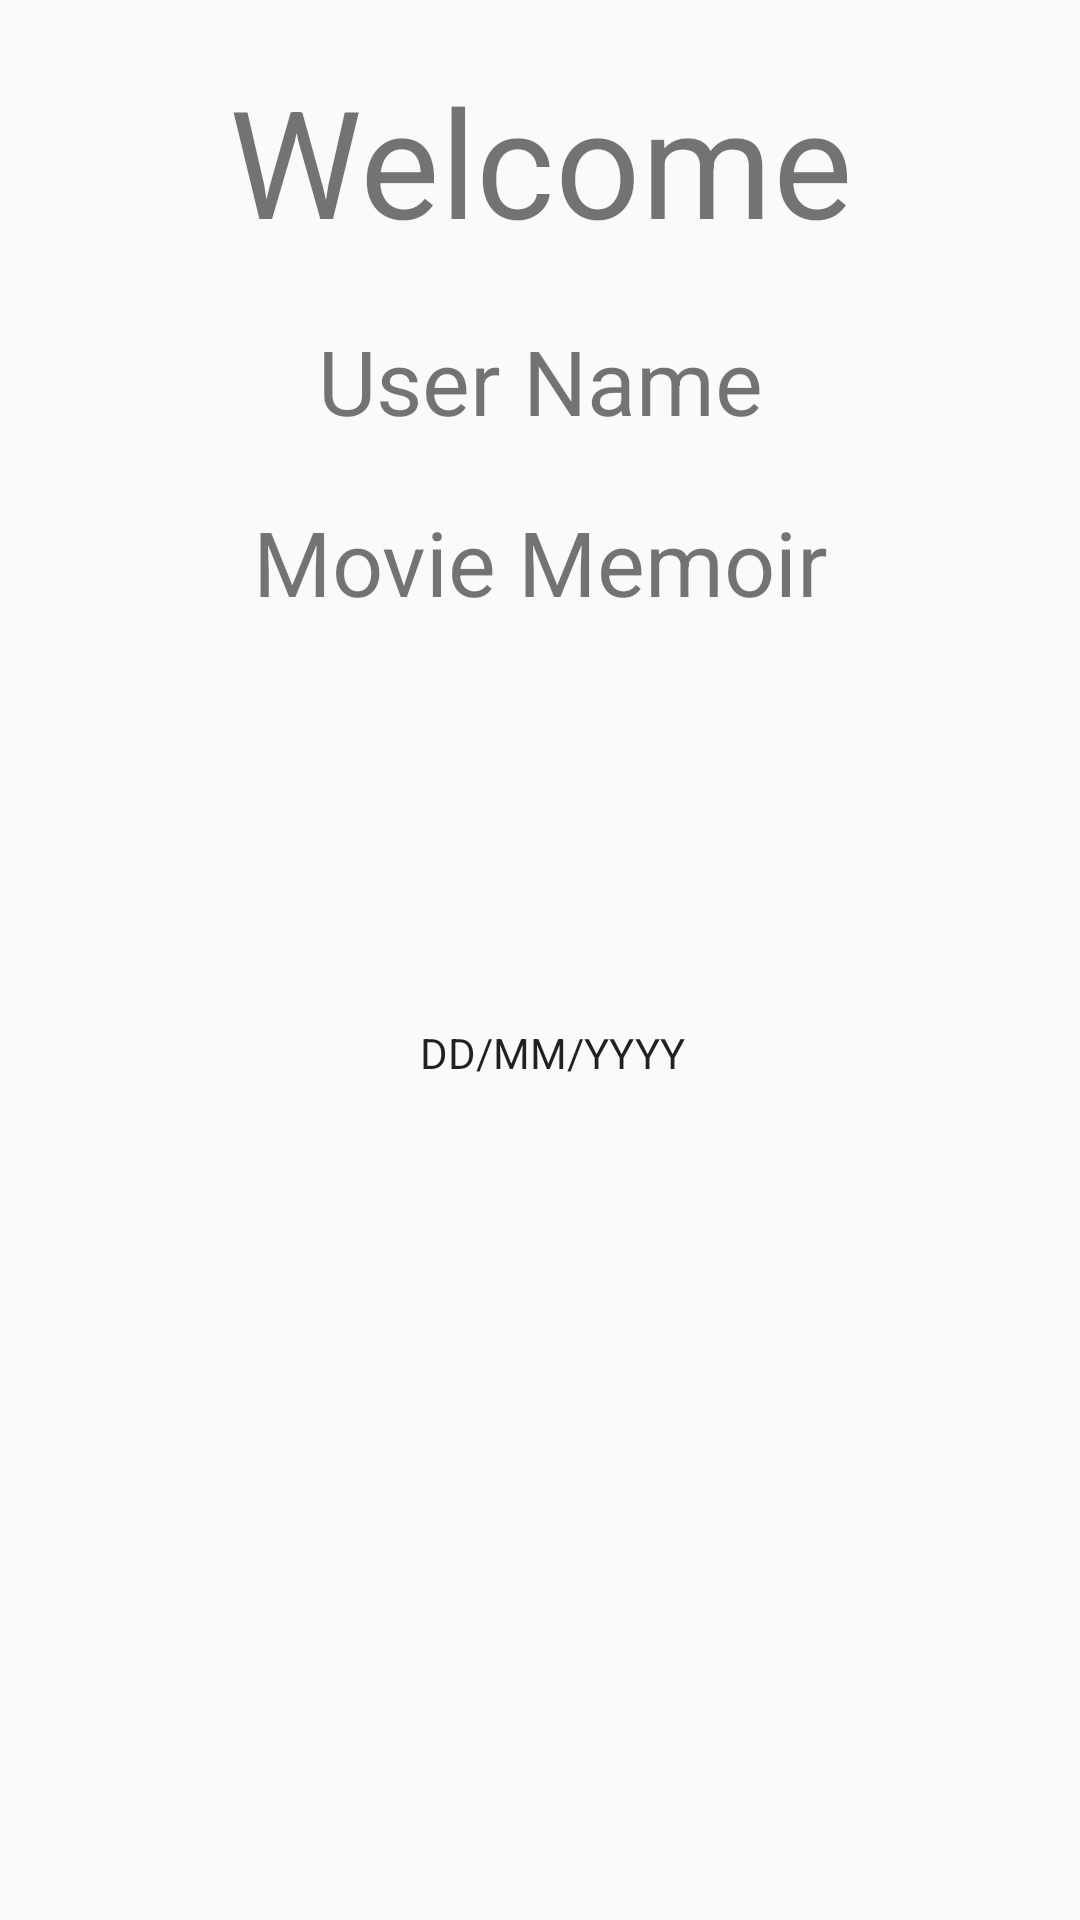

Here is an Android app screen rendered from its layout file. Give the layout XML and the strings, colors and styles it references.
<!-- AndroidManifest.xml: application theme AppTheme -->
<!-- res/layout/home_fragment.xml -->
<?xml version="1.0" encoding="utf-8"?>


<LinearLayout xmlns:android="http://schemas.android.com/apk/res/android"
    android:layout_width="match_parent"
    android:layout_height="match_parent"
    android:orientation="vertical">

    <LinearLayout
        android:layout_width="match_parent"
        android:layout_height="wrap_content"
        android:orientation="vertical">

        <TextView
            android:id="@+id/tv_welcome"
            android:layout_width="match_parent"
            android:layout_height="wrap_content"
            android:layout_marginTop="20dp"
            android:text="Welcome"
            android:gravity="center"
            android:textSize="50dp"/>

        <TextView
            android:id="@+id/tv_userfname"
            android:layout_width="match_parent"
            android:layout_height="wrap_content"
            android:layout_marginTop="20dp"
            android:text="User Name"
            android:gravity="center"
            android:textSize="30dp"/>

    </LinearLayout>

        <TextView android:id="@+id/tv_movieMemoir"
            android:layout_width="fill_parent"
            android:layout_height="wrap_content"
            android:layout_marginBottom="24dp"
            android:layout_marginTop="20dp"
            android:text="Movie Memoir"
            android:gravity="center"
            android:textSize="30dp"/>


        <ImageView
            android:id="@+id/memoir_ig"
            android:layout_width="100dp"
            android:layout_height="100dp"
            android:layout_gravity="center_horizontal"
            android:src="@drawable/memoir"/>

    <TextView
        android:id="@+id/tv_currentdate"
        android:layout_width="match_parent"
        android:layout_height="wrap_content"
        android:layout_marginTop="10dp"
        android:layout_marginBottom="30dp"
        android:gravity="center"
        android:paddingLeft="8dp"
        android:text="DD/MM/YYYY"
        android:textAppearance="@style/TextAppearance.AppCompat.Body1" />

    <ListView
        android:id="@+id/listViewTopfive"
        android:layout_width="match_parent"
        android:layout_marginLeft="10dp"
        android:layout_height="match_parent" />



</LinearLayout>
<!-- resources referenced by this layout -->
<resources>
  <style name="AppTheme" parent="Theme.AppCompat.Light.NoActionBar">
              <item name="colorPrimary">@color/colorPrimary</item>
              <item name="colorPrimaryDark">@color/colorPrimaryDark</item>
              <item name="colorAccent">@color/colorPrimaryDark</item>
          </style>
  <color name="colorPrimary">#CDA11B</color>
  <color name="colorPrimaryDark">#D3973F</color>
</resources>
